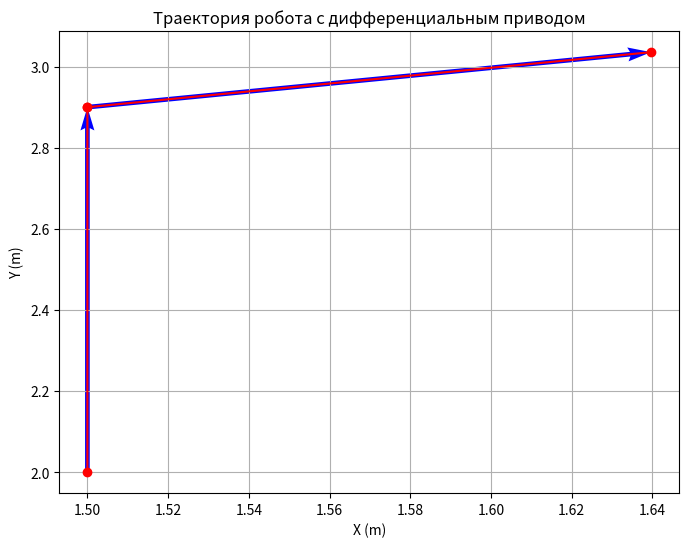

Recreate this plot in Python.
import numpy as np
import matplotlib.pyplot as plt

def diffdrive(x, y, theta, v_l, v_r, t, l):
    if v_l == v_r:
        x_n = x + v_l * t * np.cos(theta)
        y_n = y + v_l * t * np.sin(theta)
        theta_n = theta
    else:
        R = l * (v_l + v_r) / (2 * (v_r - v_l))
        omega = (v_r - v_l) / l
        x_n = x + R * (np.sin(theta + omega * t) - np.sin(theta))
        y_n = y + R * (np.cos(theta) - np.cos(theta + omega * t))
        theta_n = theta + omega * t

    return x_n, y_n, theta_n


x, y, theta = 1.5, 2.0, np.pi / 2

commands = [
    (0.3, 0.3, 3),  # c1
    (0.1, -0.1, 1), # c2
    (0.2, 0, 2)     # c3
]

l = 0.5

positions = [(x, y, theta)]

for v_l, v_r, t in commands:
    x, y, theta = diffdrive(x, y, theta, v_l, v_r, t, l)
    positions.append((x, y, theta))


x_coords = [pos[0] for pos in positions]
y_coords = [pos[1] for pos in positions]
theta_coords = [pos[2] for pos in positions]

plt.figure(figsize=(8, 6))
plt.quiver(x_coords[:-1], y_coords[:-1],
           np.diff(x_coords), np.diff(y_coords),
           angles='xy', scale_units='xy', scale=1, color='blue')

plt.plot(x_coords, y_coords, marker='o', linestyle='-', color='red')
plt.xlabel('X (m)')
plt.ylabel('Y (m)')
plt.title('Траектория робота с дифференциальным приводом')
plt.grid(True)


#Вывод углов
for i, theta_val in enumerate(theta_coords):
    print(f"Положение {i+1}: Угол = {theta_val:.2f} рад")

plt.show()
